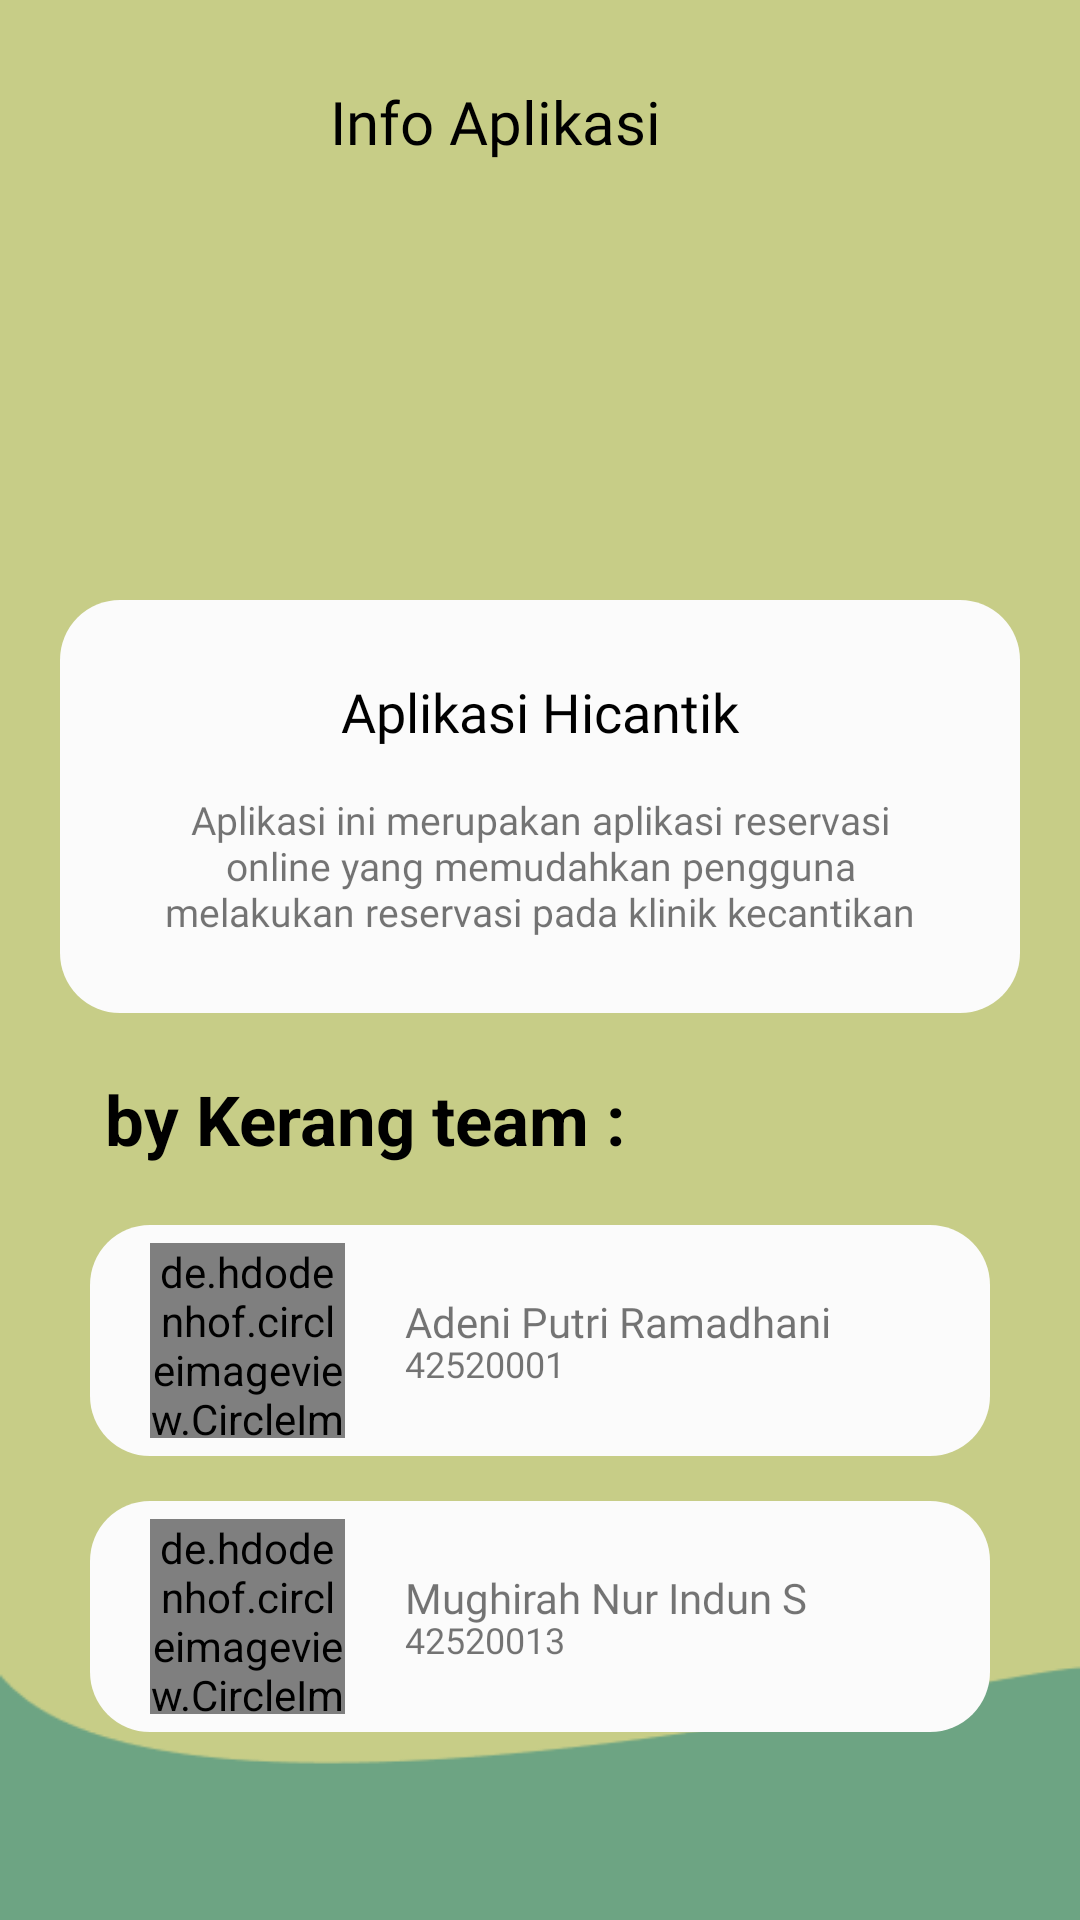

Produce the Android XML layout that renders to this screen, including the resource entries it uses.
<!-- AndroidManifest.xml: application theme Theme.Hicantik -->
<!-- res/layout/activity_admin_info.xml -->
<?xml version="1.0" encoding="utf-8"?>
<androidx.drawerlayout.widget.DrawerLayout xmlns:android="http://schemas.android.com/apk/res/android"
    xmlns:app="http://schemas.android.com/apk/res-auto"
    android:layout_width="match_parent"
    android:layout_height="match_parent"
    xmlns:tools="http://schemas.android.com/tools"
    android:id="@+id/drawer_layout"
    android:background="@drawable/bgku"
    tools:context=".info_kami">

    <LinearLayout
        android:layout_width="match_parent"
        android:layout_height="match_parent"
        android:orientation="vertical">

        <LinearLayout
            android:layout_width="wrap_content"
            android:layout_height="wrap_content"
            android:gravity="center_vertical"
            android:layout_marginTop="20dp"
            android:layout_marginHorizontal="30dp"
            android:orientation="horizontal">

            <ImageView
                android:id="@+id/back"
                android:layout_width="35dp"
                android:layout_height="35dp"
                android:src="@drawable/ic_kembali"
                android:layout_marginLeft="20dp"
                />

            <TextView
                android:id="@+id/TVinfo"
                android:layout_width="wrap_content"
                android:layout_height="wrap_content"
                android:layout_marginLeft="25dp"
                android:fontFamily="@font/poppins_medium"
                android:layout_marginTop="3dp"
                android:text="Info Aplikasi"
                android:textSize="20sp"
                android:textColor="@color/black"/>


        </LinearLayout>

        <ImageView
            android:id="@+id/logok"
            android:layout_width="match_parent"
            android:layout_height="100dp"
            android:src="@drawable/img"
            android:layout_marginRight="100dp"
            android:layout_marginLeft="100dp"
            android:layout_marginTop="25dp"/>


        <LinearLayout
            android:id="@+id/constraintLayout1"
            android:layout_width="match_parent"
            android:layout_height="wrap_content"
            android:orientation="vertical"
            android:layout_marginHorizontal="20dp"
            android:background="@drawable/putih"
            android:layout_marginTop="20dp"
            android:padding="10dp"
            android:layout_gravity="center_vertical">

            <TextView
                android:id="@+id/hicantik"
                android:layout_width="match_parent"
                android:layout_height="wrap_content"
                android:fontFamily="@font/poppins_medium"
                android:text="Aplikasi Hicantik"
                android:layout_marginTop="15dp"
                android:textAlignment="center"
                android:textColor="@color/black"
                android:textSize="18dp"/>

            <TextView
                android:id="@+id/Tvdetailinfo"
                android:paddingHorizontal="23dp"
                android:paddingVertical="15dp"
                android:layout_width="match_parent"
                android:layout_height="wrap_content"
                android:fontFamily="@font/poppins_medium"
                android:text="@string/info"
                android:textAlignment="center"
                android:textSize="13dp" />
        </LinearLayout>

        <TextView
            android:layout_width="match_parent"
            android:layout_height="wrap_content"
            android:text="by Kerang team :"
            android:layout_marginTop="20dp"
            android:layout_marginStart="35dp"
            android:textStyle="bold"
            android:textSize="23sp"
            android:textColor="@color/black"/>


        <ScrollView
            android:layout_width="match_parent"
            android:layout_height="wrap_content">

            <LinearLayout
                android:layout_width="match_parent"
                android:layout_height="match_parent"
                android:orientation="vertical"
                android:paddingBottom="15dp">

                <LinearLayout
                    android:id="@+id/constraintLayout2"
                    android:layout_width="match_parent"
                    android:layout_height="wrap_content"
                    android:layout_marginTop="20dp"
                    android:layout_marginHorizontal="30dp"
                    android:paddingVertical="6dp"
                    android:gravity="center_vertical"
                    android:paddingLeft="20dp"
                    android:background="@drawable/putih"
                    android:layout_gravity="center_horizontal">

                    <de.hdodenhof.circleimageview.CircleImageView
                        android:id="@+id/photo_ara"
                        android:layout_width="65dp"
                        android:layout_height="65dp"
                        android:src="@drawable/ara"
                        app:civ_border_color="#000000"
                        app:civ_border_width="4dp">

                    </de.hdodenhof.circleimageview.CircleImageView>

                    <LinearLayout
                        android:layout_width="wrap_content"
                        android:layout_height="wrap_content"
                        android:layout_marginStart="20dp"
                        android:layout_toEndOf="@+id/ara"
                        android:orientation="vertical">

                        <TextView
                            android:layout_width="wrap_content"
                            android:layout_height="wrap_content"
                            android:fontFamily="@font/poppins_medium"
                            android:text="Adeni Putri Ramadhani"
                            android:textSize="14dp"/>

                        <TextView
                            android:layout_width="wrap_content"
                            android:layout_height="wrap_content"
                            android:layout_marginRight="50dp"
                            android:fontFamily="@font/poppins_medium"
                            android:text="42520001"
                            android:layout_marginTop="-4dp"
                            android:textSize="12dp"/>

                    </LinearLayout>

                </LinearLayout>

                <LinearLayout
                    android:id="@+id/constraintLayout3"
                    android:layout_width="match_parent"
                    android:layout_height="wrap_content"
                    android:layout_marginHorizontal="30dp"
                    android:paddingVertical="6dp"
                    android:layout_marginTop="15dp"
                    android:gravity="center_vertical"
                    android:paddingLeft="20dp"
                    android:background="@drawable/putih"
                    android:layout_gravity="center_horizontal">

                    <de.hdodenhof.circleimageview.CircleImageView
                        android:id="@+id/pic_Mughi"
                        android:layout_width="65dp"
                        android:layout_height="65dp"
                        android:src="@drawable/mghi"
                        app:civ_border_color="#000000"
                        app:civ_border_width="4dp">

                    </de.hdodenhof.circleimageview.CircleImageView>

                    <LinearLayout
                        android:layout_width="wrap_content"
                        android:layout_height="wrap_content"
                        android:layout_marginStart="20dp"
                        android:layout_toEndOf="@+id/pic_Mughi"
                        android:orientation="vertical">

                        <TextView
                            android:layout_width="wrap_content"
                            android:layout_height="wrap_content"
                            android:fontFamily="@font/poppins_medium"
                            android:text="Mughirah Nur Indun S"
                            android:textSize="14dp"/>

                        <TextView
                            android:layout_width="wrap_content"
                            android:layout_height="wrap_content"
                            android:fontFamily="@font/poppins_medium"
                            android:text="42520013"
                            android:layout_marginTop="-4dp"
                            android:textSize="12dp"/>

                    </LinearLayout>

                </LinearLayout>

            </LinearLayout>
        </ScrollView>



    </LinearLayout>


</androidx.drawerlayout.widget.DrawerLayout>
<!-- resources referenced by this layout -->
<resources>
  <color name="black">#000000</color>
  <!-- drawable ara: png bitmap (drawable-v24, 139052 bytes) -->
  <!-- drawable bgku: png bitmap (drawable-v24, 4809 bytes) -->
  <!-- drawable img: png bitmap (mipmap-hdpi, 4088 bytes) -->
  <!-- drawable mghi: png bitmap (drawable-v24, 97607 bytes) -->
  <!-- drawable putih (drawable) -->
  <?xml version="1.0" encoding="utf-8"?>
  <shape android:shape="rectangle" xmlns:android="http://schemas.android.com/apk/res/android">
      <solid android:color="#FBFBFB"/>
      <corners
          android:radius="20dp"
          />
  
  </shape>
  <string name="info">Aplikasi ini merupakan aplikasi reservasi online yang memudahkan pengguna melakukan reservasi pada klinik kecantikan</string>
  <style name="Theme.Hicantik" parent="Theme.AppCompat.Light.NoActionBar">
          
          <item name="colorPrimary">@color/colorPrimary</item>
          <item name="colorPrimaryDark">@color/colorPrimaryDark</item>
          <item name="colorAccent">@color/colorAccent</item>
      </style>
  <color name="colorPrimary">#008577</color>
  <color name="colorPrimaryDark">#00574B</color>
  <color name="colorAccent">#D81B60</color>
</resources>
